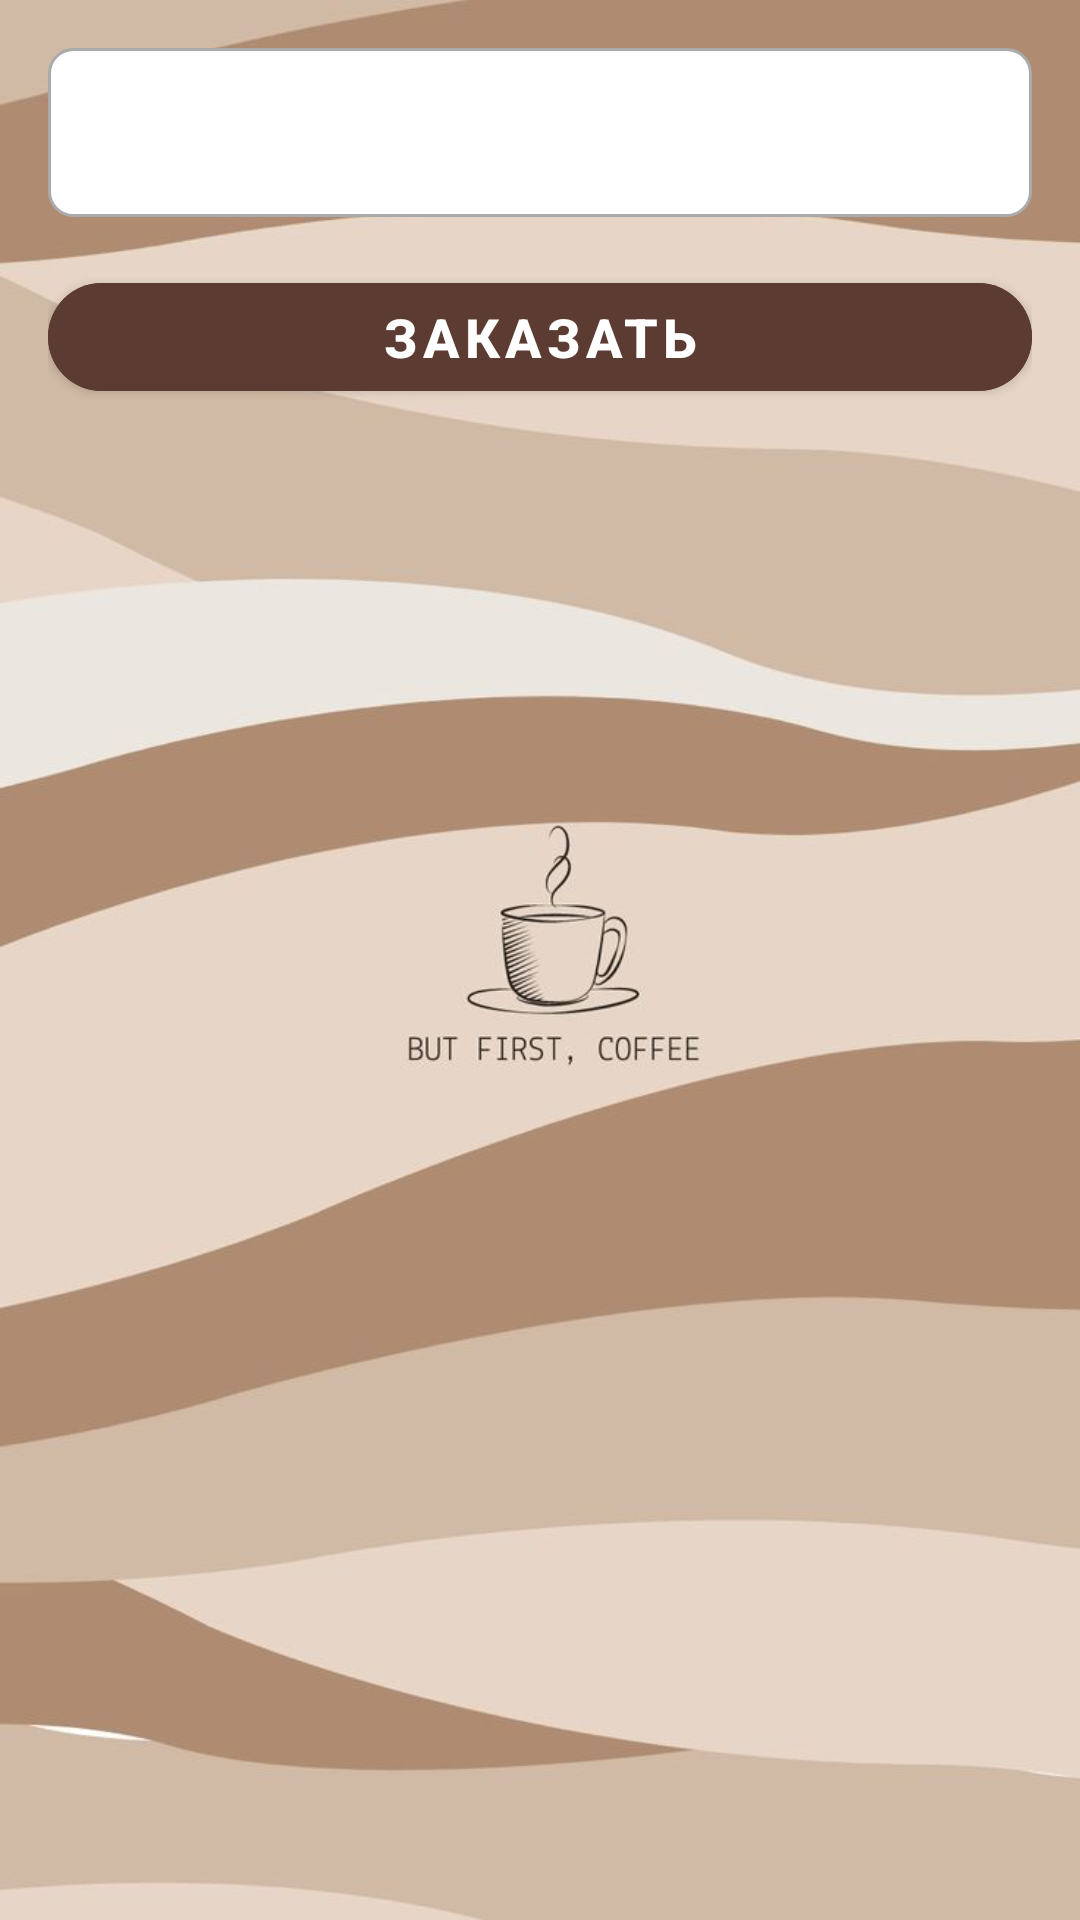

Reconstruct the res/layout file that produces this screen, plus the resources it refers to.
<!-- AndroidManifest.xml: application theme Theme.CoffeeOrder -->
<!-- res/layout/activity_order.xml -->
<?xml version="1.0" encoding="utf-8"?>
<LinearLayout xmlns:android="http://schemas.android.com/apk/res/android"
    xmlns:app="http://schemas.android.com/apk/res-auto"
    xmlns:tools="http://schemas.android.com/tools"
    android:layout_width="match_parent"
    android:layout_height="match_parent"
    android:background="@drawable/bg_background"
    android:orientation="vertical"
    android:padding="16dp"
    tools:context=".OrderActivity">

    <TextView
        android:id="@+id/orderTextView"
        android:layout_width="match_parent"
        android:layout_height="wrap_content"
        android:layout_marginBottom="16dp"
        android:background="@drawable/text_view_background"
        android:padding="16dp"
        android:textColor="@android:color/black"
        android:textSize="18sp"
        tools:text="Order details will be shown here" />

    <com.google.android.material.button.MaterialButton
        android:id="@+id/submitOrderButton"
        android:layout_width="match_parent"
        android:layout_height="wrap_content"
        android:backgroundTint="@color/grown"
        android:onClick="orderSubmit"
        android:text="ЗАКАЗАТЬ"
        android:textAllCaps="false"
        android:textColor="@android:color/white"
        android:textSize="18sp"
        android:textStyle="bold"
        app:cornerRadius="32dp" />

</LinearLayout>
<!-- resources referenced by this layout -->
<resources>
  <color name="grown">#5C3C32</color>
  <!-- drawable bg_background: png bitmap (drawable, 184429 bytes) -->
  <!-- drawable text_view_background (drawable) -->
  <?xml version="1.0" encoding="utf-8"?>
  <shape xmlns:android="http://schemas.android.com/apk/res/android">    <solid android:color="@android:color/white" />    <corners android:radius="8dp" />    <stroke        android:width="1dp"        android:color="@android:color/darker_gray" /></shape>
  <style name="Theme.CoffeeOrder" parent="Base.Theme.CoffeeOrder" />
  <style name="Base.Theme.CoffeeOrder" parent="Theme.MaterialComponents.DayNight.NoActionBar.Bridge">
          
          
      </style>
</resources>
